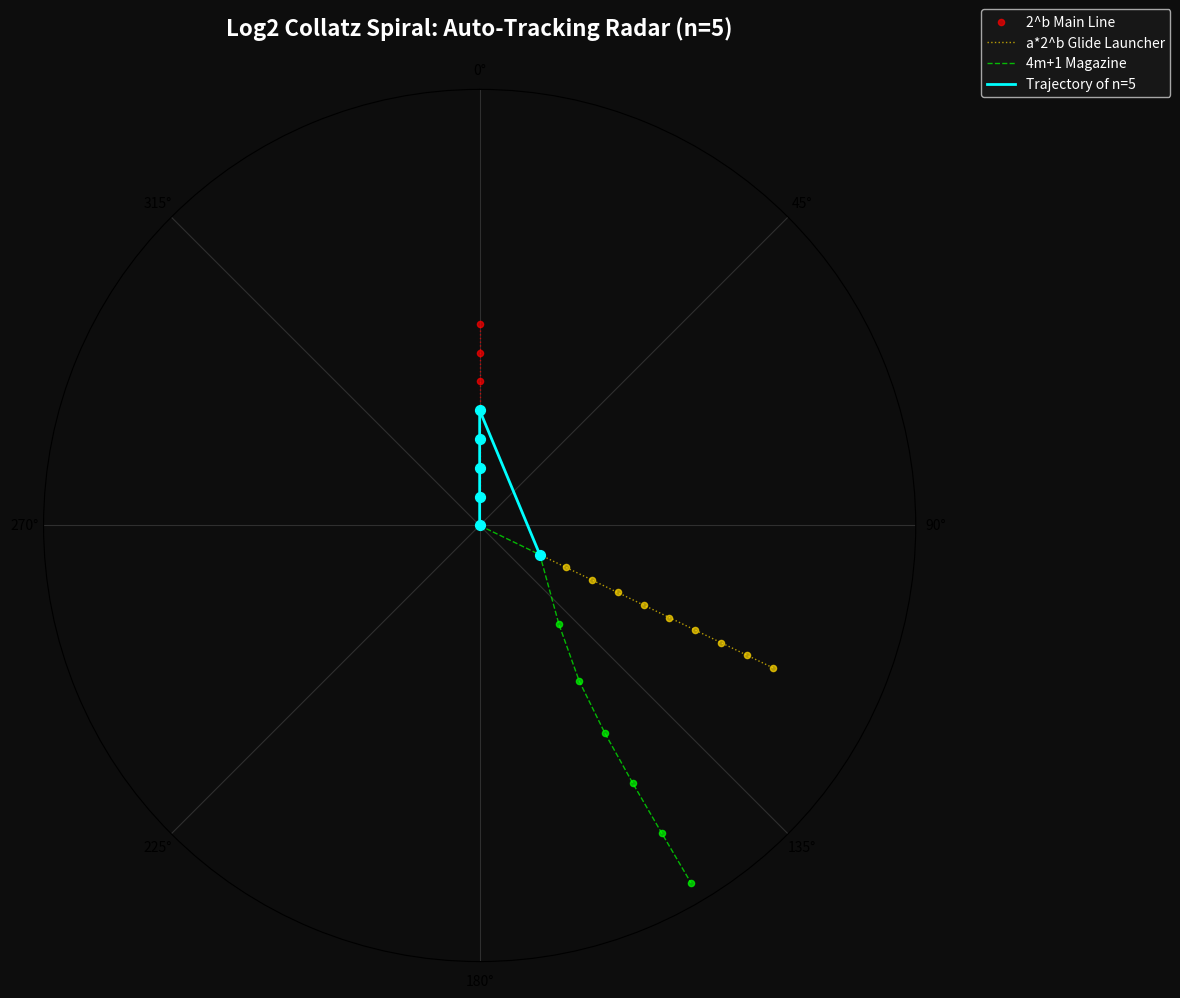
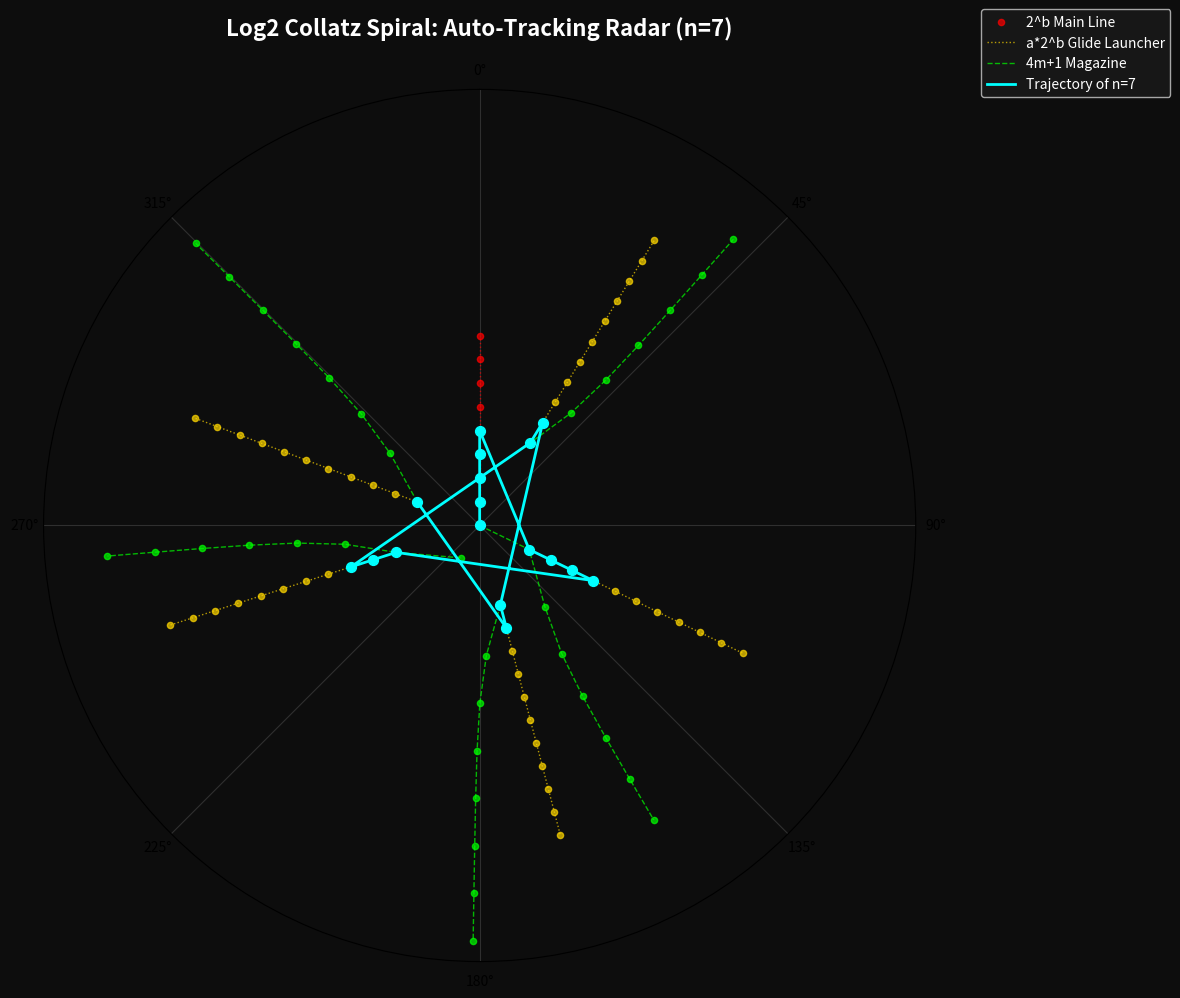

Python code for these plots, in order:
#!/usr/bin/env python
# coding: utf-8

# In[1]:


# Copyright (c) 2026 Hiroshi Harada
# Licensed under the MIT License.
# https://opensource.org/licenses/MIT
# Author: Hiroshi Harada
# Date: March 15, 2026

import numpy as np
import matplotlib.pyplot as plt

def collatz_path(n):
    path = [n]
    while n != 1:
        if n % 2 == 0:
            n = n // 2
        else:
            n = 3 * n + 1
        path.append(n)
    return path

# Function to calculate the root (source) of a 4m+1 magazine
def get_magazine_root(n):
    while n % 4 == 1 and n > 1:
        n = (n - 1) // 4
    return n

# Function to generate a sequence of 4m+1 reductions
def generate_4m_plus_1_seq(start, length=8):
    seq = [start]
    for _ in range(length - 1):
        seq.append(seq[-1] * 4 + 1)
    return np.array(seq)

# Auto-tracking radar function for the Log2 Collatz Spiral
def generate_radar_spiral(n_val):
    path_n = collatz_path(n_val)
    path_n_r = np.log2(path_n)
    path_n_theta = path_n_r * 2 * np.pi

    # Extract all odd numbers the trajectory passes through (radar detection)
    odd_numbers = sorted(list(set([num for num in path_n if num % 2 != 0])))

    fig, ax = plt.subplots(subplot_kw={'projection': 'polar'}, figsize=(12, 12))
    fig.patch.set_facecolor('#0d0d0d')
    ax.set_facecolor('#0d0d0d')

    # Plot 2^b main line (Real axis / Final convergence)
    max_r = int(np.max(path_n_r)) + 3
    powers_of_2 = np.array([2**i for i in range(1, max_r + 1)])
    r_2b = np.log2(powers_of_2)
    ax.plot(r_2b * 2 * np.pi, r_2b, color='red', alpha=0.7, linewidth=1, linestyle=':', zorder=4)
    ax.scatter(r_2b * 2 * np.pi, r_2b, color='red', alpha=0.7, s=20, zorder=5, label='2^b Main Line')

    # Dynamic generation: Glide launchers (a * 2^b)
    first_gold = True
    for a in odd_numbers:
        if a == 1:
            continue
        max_power = max_r + 3
        powers_of_2_times_a = np.array([a * 2**i for i in range(max_power)])
        r_a = np.log2(powers_of_2_times_a)
        theta_a = r_a * 2 * np.pi
        label_gold = 'a*2^b Glide Launcher' if first_gold else ""
        ax.plot(theta_a, r_a, color='gold', alpha=0.7, linewidth=1, linestyle=':', zorder=4, label=label_gold)
        ax.scatter(theta_a, r_a, color='gold', alpha=0.7, s=20, zorder=5)
        first_gold = False

    # Dynamic generation: Roots of 4m+1 cooling magazines
    magazine_roots = sorted(list(set([get_magazine_root(a) for a in odd_numbers])))
    for i, root in enumerate(magazine_roots):
        seq = generate_4m_plus_1_seq(root, length=8)
        r = np.log2(seq)
        theta = r * 2 * np.pi
        label_lime = '4m+1 Magazine' if i == 0 else ""
        ax.plot(theta, r, color='lime', alpha=0.7, linewidth=1, linestyle='--', zorder=4, label=label_lime)
        ax.scatter(theta, r, color='lime', alpha=0.7, s=20, zorder=5)

    # Plot the trajectory of n on the top layer
    ax.plot(path_n_theta, path_n_r, color='cyan', linewidth=2, label=f'Trajectory of n={n_val}', zorder=10)
    ax.scatter(path_n_theta, path_n_r, color='cyan', s=50, zorder=11)

    ax.set_rticks([])
    ax.set_yticklabels([])
    ax.set_theta_zero_location("N")
    ax.set_theta_direction(-1)
    ax.grid(True, color='gray', alpha=0.3)

    handles, labels = ax.get_legend_handles_labels()
    unique_labels = dict(zip(labels, handles))
    ax.legend(unique_labels.values(), unique_labels.keys(),
              loc='upper right', bbox_to_anchor=(1.3, 1.1),
              fontsize=10, facecolor='#1a1a1a', labelcolor='white')

    plt.title(f"Log2 Collatz Spiral: Auto-Tracking Radar (n={n_val})",
              pad=20, fontsize=16, fontweight='bold', color='white')
    plt.tight_layout()

    filename = f'collatz_log2_radar_{n_val}.png'
    plt.savefig(filename)
    print(f"Saved: {filename}")
    plt.show()
    plt.close()

# ---- Natural number list Input (1–1000 OK) ----
numbers_to_test = [5,7]  

for n_val in numbers_to_test:
    generate_radar_spiral(n_val)


# In[ ]:
